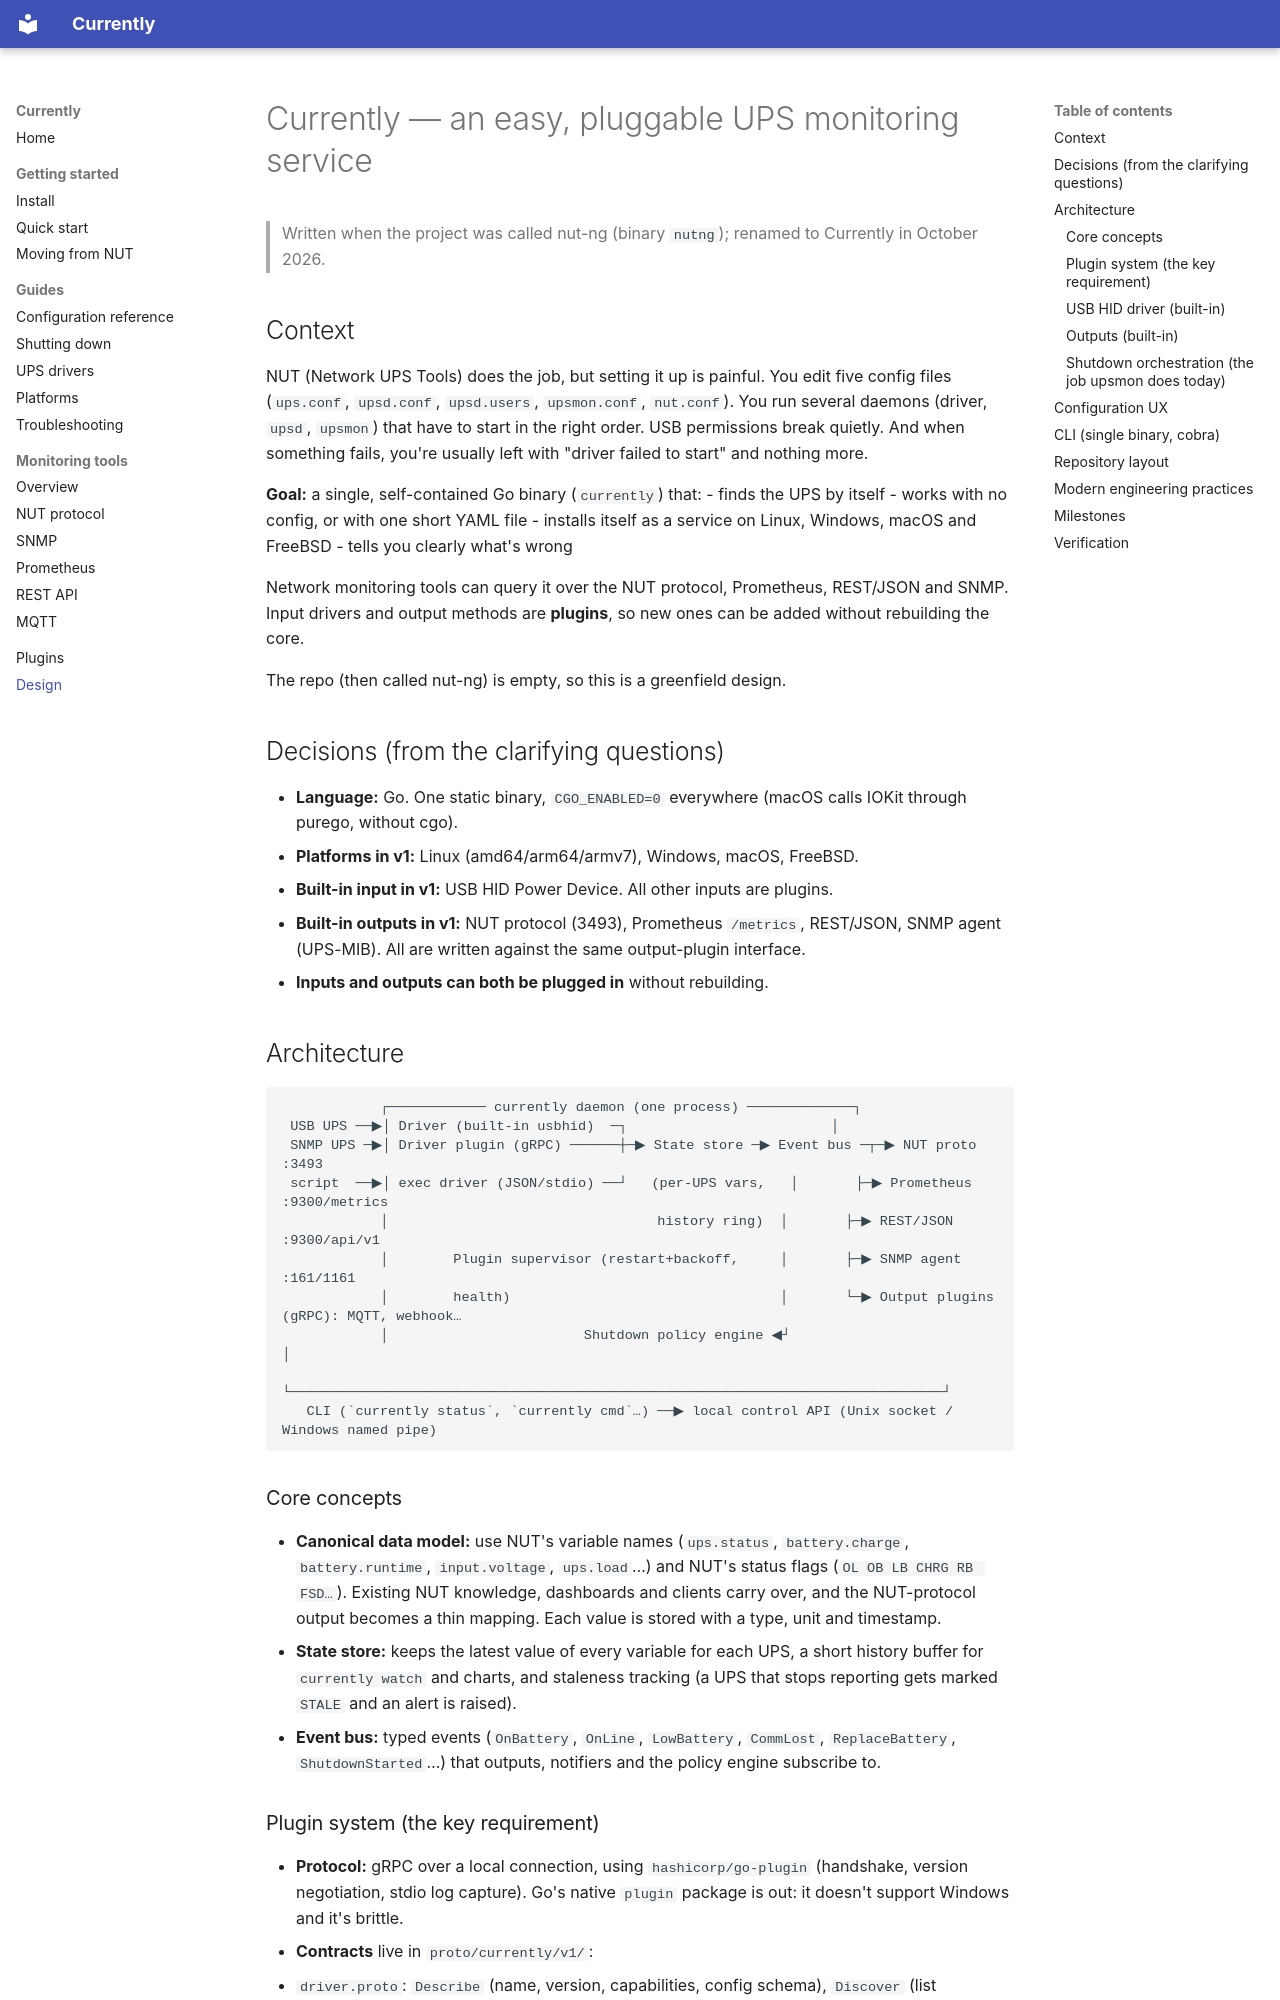

repository: duskglow/currently · page: PLAN/index.html · generator: mkdocs

# Currently — an easy, pluggable UPS monitoring service

> Written when the project was called nut-ng (binary `nutng`); renamed to Currently in October 2026.

## Context

NUT (Network UPS Tools) does the job, but setting it up is painful. You edit five config files (`ups.conf`, `upsd.conf`, `upsd.users`, `upsmon.conf`, `nut.conf`). You run several daemons (driver, `upsd`, `upsmon`) that have to start in the right order. USB permissions break quietly. And when something fails, you're usually left with "driver failed to start" and nothing more.

**Goal:** a single, self-contained Go binary (`currently`) that:
- finds the UPS by itself
- works with no config, or with one short YAML file
- installs itself as a service on Linux, Windows, macOS and FreeBSD
- tells you clearly what's wrong

Network monitoring tools can query it over the NUT protocol, Prometheus, REST/JSON and SNMP. Input drivers and output methods are **plugins**, so new ones can be added without rebuilding the core.

The repo (then called nut-ng) is empty, so this is a greenfield design.

## Decisions (from the clarifying questions)

- **Language:** Go. One static binary, `CGO_ENABLED=0` everywhere (macOS calls IOKit through purego, without cgo).
- **Platforms in v1:** Linux (amd64/arm64/armv7), Windows, macOS, FreeBSD.
- **Built-in input in v1:** USB HID Power Device. All other inputs are plugins.
- **Built-in outputs in v1:** NUT protocol (3493), Prometheus `/metrics`, REST/JSON, SNMP agent (UPS-MIB). All are written against the same output-plugin interface.
- **Inputs and outputs can both be plugged in** without rebuilding.

## Architecture

```
            ┌──────────── currently daemon (one process) ─────────────┐
 USB UPS ──▶│ Driver (built-in usbhid)  ─┐                         │
 SNMP UPS ─▶│ Driver plugin (gRPC) ──────┼─▶ State store ─▶ Event bus ─┬─▶ NUT proto :3493
 script  ──▶│ exec driver (JSON/stdio) ──┘   (per-UPS vars,   │       ├─▶ Prometheus :9300/metrics
            │                                 history ring)  │       ├─▶ REST/JSON :9300/api/v1
            │        Plugin supervisor (restart+backoff,     │       ├─▶ SNMP agent :161/1161
            │        health)                                 │       └─▶ Output plugins (gRPC): MQTT, webhook…
            │                        Shutdown policy engine ◀┘                                   │
            └────────────────────────────────────────────────────────────────────────────────┘
   CLI (`currently status`, `currently cmd`…) ──▶ local control API (Unix socket / Windows named pipe)
```

### Core concepts
- **Canonical data model:** use NUT's variable names (`ups.status`, `battery.charge`, `battery.runtime`, `input.voltage`, `ups.load`…) and NUT's status flags (`OL OB LB CHRG RB FSD…`). Existing NUT knowledge, dashboards and clients carry over, and the NUT-protocol output becomes a thin mapping. Each value is stored with a type, unit and timestamp.
- **State store:** keeps the latest value of every variable for each UPS, a short history buffer for `currently watch` and charts, and staleness tracking (a UPS that stops reporting gets marked `STALE` and an alert is raised).
- **Event bus:** typed events (`OnBattery`, `OnLine`, `LowBattery`, `CommLost`, `ReplaceBattery`, `ShutdownStarted`…) that outputs, notifiers and the policy engine subscribe to.
